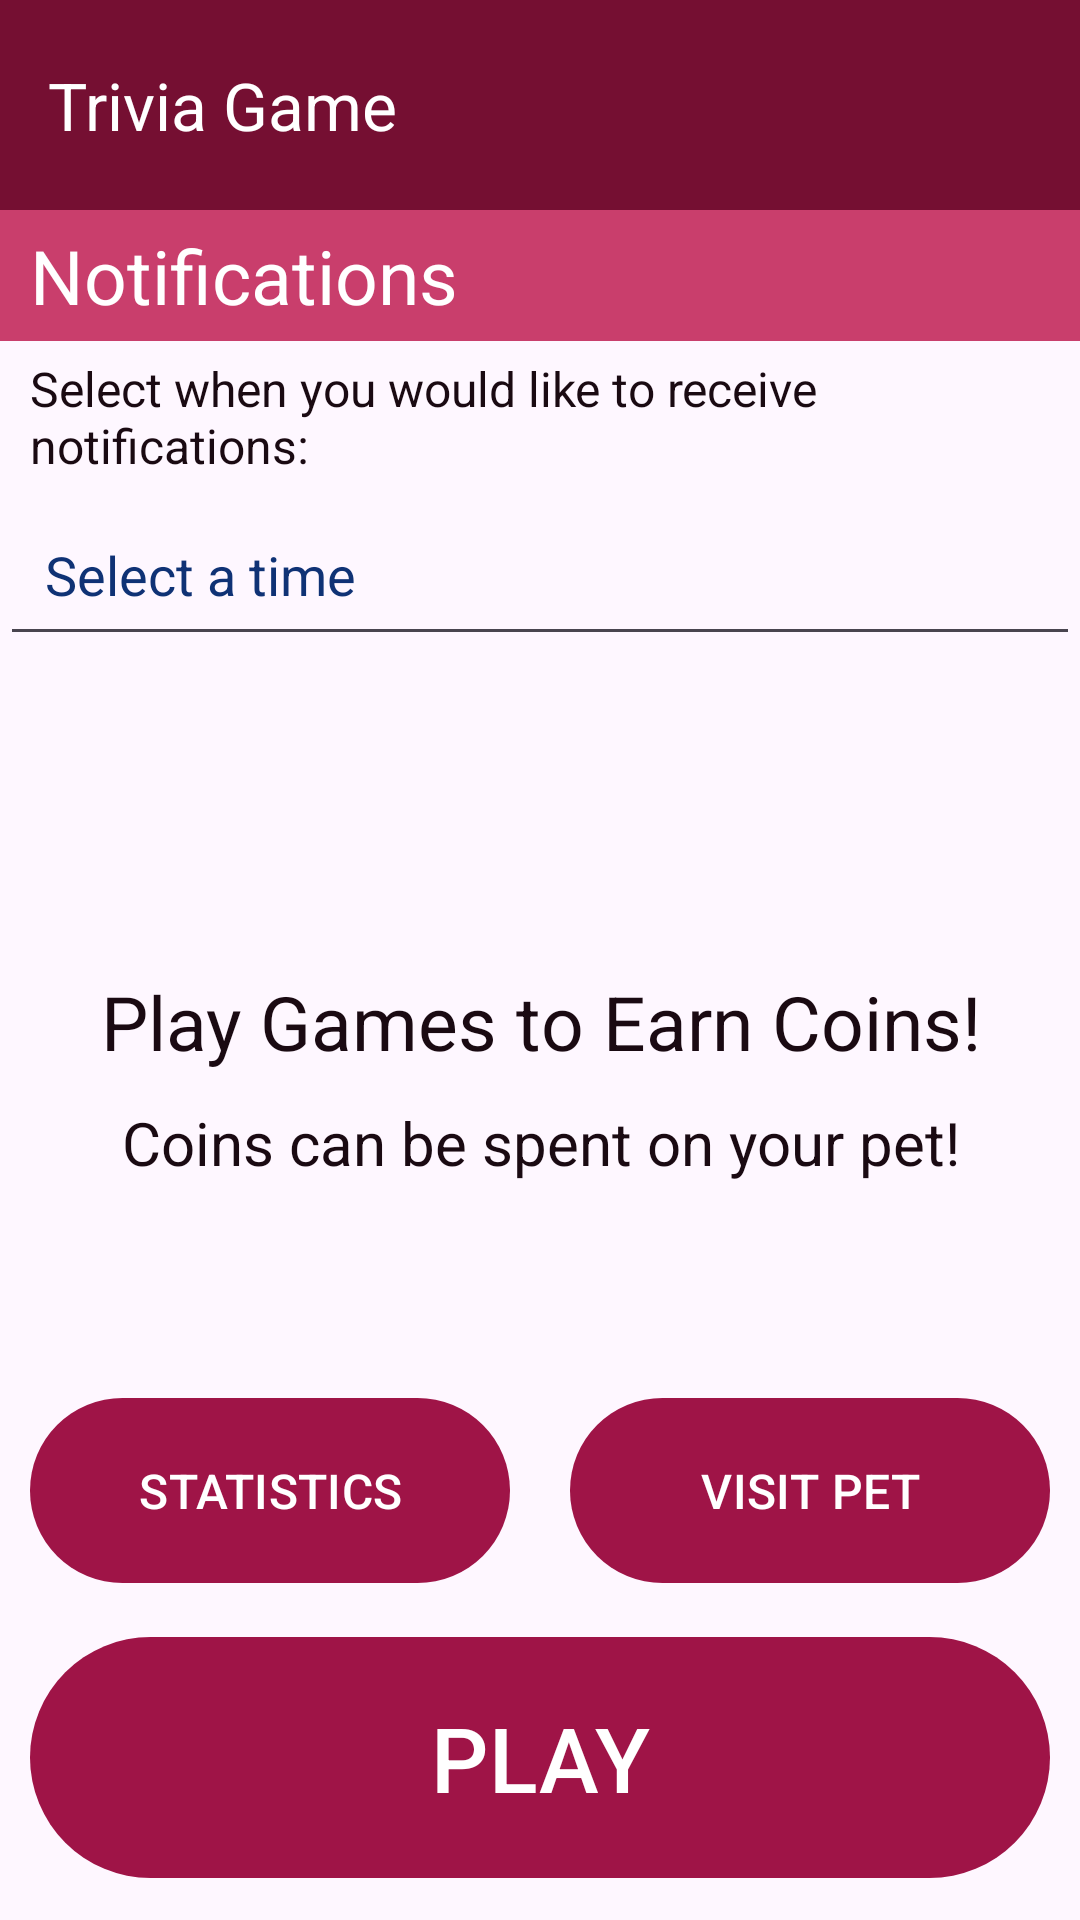

Layout XML and referenced resources for this Android screen:
<!-- AndroidManifest.xml: application theme Theme.TriviaGame -->
<!-- res/layout/homescreen_activity.xml -->
<?xml version="1.0" encoding="utf-8"?>
<androidx.constraintlayout.widget.ConstraintLayout
    xmlns:android="http://schemas.android.com/apk/res/android"
    xmlns:app="http://schemas.android.com/apk/res-auto"
    xmlns:tools="http://schemas.android.com/tools"
    android:layout_width="match_parent"
    android:layout_height="match_parent">

    <com.google.android.material.appbar.MaterialToolbar
        style="@style/CustomAppBar"
        android:id="@+id/app_bar"

        app:titleTextColor="@color/light_text_primary"
        app:navigationIconTint="@color/light_text_primary"
        app:title="@string/home_screen_title"
        app:layout_constraintStart_toStartOf="parent"
        app:layout_constraintEnd_toEndOf="parent"
        app:layout_constraintTop_toTopOf="parent"/>

    <com.google.android.material.textview.MaterialTextView
        style="@style/LargeTextView"
        android:id="@+id/notification_text"
        android:text="@string/notification_text"
        android:gravity="start"
        android:background="@color/light_primary"

        app:layout_constraintTop_toBottomOf="@id/app_bar"
        app:layout_constraintEnd_toEndOf="parent"
        app:layout_constraintStart_toStartOf="parent"/>

    <com.google.android.material.textview.MaterialTextView
        style="@style/SmallTextView"
        android:id="@+id/description_text"
        android:text="@string/description_text"
        android:textColor="@color/dark_text_primary"
        android:gravity="start"

        app:layout_constraintTop_toBottomOf="@id/notification_text"
        app:layout_constraintEnd_toEndOf="parent"
        app:layout_constraintStart_toStartOf="parent"/>

   <com.google.android.material.textfield.MaterialAutoCompleteTextView
       android:layout_width="match_parent"
       android:layout_height="wrap_content"
       android:inputType="none"
       android:padding="15dp"
       android:focusable="false"
       android:hint="@string/time_selection_hint"
       android:textColorHint="@color/dark_secondary"
       android:id="@+id/time_text_field"
       app:layout_constraintTop_toBottomOf="@id/description_text"
       />

    <com.google.android.material.textview.MaterialTextView
        style="@style/LargeTextView"
        android:id="@+id/home_screen_heading"
        android:text="@string/home_screen_heading"
        android:textColor="@color/dark_text_primary"

        app:layout_constraintBottom_toTopOf="@+id/statistics_button"
        app:layout_constraintTop_toBottomOf="@+id/time_text_field"
        app:layout_constraintEnd_toEndOf="parent"
        app:layout_constraintStart_toStartOf="parent" />

    <com.google.android.material.textview.MaterialTextView
        style="@style/MediumTextView"
        android:id="@+id/home_screen_subheading"
        android:text="@string/home_screen_subheading"
        android:textColor="@color/dark_text_primary"

        app:layout_constraintTop_toBottomOf="@+id/home_screen_heading"
        app:layout_constraintEnd_toEndOf="parent"
        app:layout_constraintStart_toStartOf="parent" />

    <com.google.android.material.button.MaterialButton
        style="@style/CustomButton"
        android:id="@+id/play_button"
        android:textSize="30sp"
        android:text="@string/play_button"

        app:layout_constraintBottom_toBottomOf="parent"
        app:layout_constraintEnd_toEndOf="parent"
        app:layout_constraintStart_toStartOf="parent"/>

    <com.google.android.material.button.MaterialButton
        style="@style/CustomButton"
        android:id="@+id/pet_button"
        android:text="@string/pet_button"
        android:layout_marginStart="5dp"
        android:layout_marginEnd="20dp"

        app:layout_constraintBottom_toTopOf="@+id/play_button"
        app:layout_constraintStart_toEndOf="@+id/statistics_button"
        app:layout_constraintEnd_toEndOf="parent"/>

    <com.google.android.material.button.MaterialButton
        style="@style/CustomButton"
        android:id="@+id/statistics_button"
        android:text="@string/statistics_button"
        android:layout_marginStart="20dp"
        android:layout_marginEnd="5dp"

        app:layout_constraintBottom_toTopOf="@+id/play_button"
        app:layout_constraintStart_toStartOf="parent"
        app:layout_constraintEnd_toStartOf="@+id/pet_button"/>


</androidx.constraintlayout.widget.ConstraintLayout>
<!-- resources referenced by this layout -->
<resources>
  <color name="dark_secondary">#0F3275</color>
  <color name="dark_text_primary">#1A0A12</color>
  <color name="light_primary">#C93E6C</color>
  <color name="light_text_primary">#FFFFFF</color>
  <string name="description_text">Select when you would like to receive notifications:</string>
  <string name="home_screen_heading">Play Games to Earn Coins!</string>
  <string name="home_screen_subheading">Coins can be spent on your pet!</string>
  <string name="home_screen_title">Trivia Game</string>
  <string name="notification_text">Notifications</string>
  <string name="pet_button">VISIT PET</string>
  <string name="play_button">PLAY</string>
  <string name="statistics_button">STATISTICS</string>
  <string name="time_selection_hint">Select a time</string>
  <style name="CustomAppBar" parent="Widget.Material3.ActionBar.Solid">
          <item name="android:layout_width">match_parent</item>
          <item name="android:layout_height">70dp</item>
          <item name="android:background">@color/dark_primary</item>
          <item name="android:titleTextColor">@color/light_text_primary</item>
          <item name="colorOnPrimarySurface">@color/light_text_primary</item>
          <item name="android:elevation">4dp</item>
      </style>
  <style name="CustomButton" parent="Widget.Material3.Button">
          <item name="android:layout_width">0dp</item>
          <item name="android:layout_height">wrap_content</item>
          <item name="android:textSize">16sp</item>
          <item name="android:paddingVertical">20dp</item>
          <item name="android:layout_marginVertical">10dp</item>
          <item name="android:layout_marginHorizontal">10dp</item>
      </style>
  <style name="LargeTextView" parent="Widget.AppCompat.TextView">
          <item name="android:layout_width">match_parent</item>
          <item name="android:layout_height">wrap_content</item>
          <item name="android:gravity">center</item>
          <item name="android:textSize">25sp</item>
          <item name="android:textColor">@color/light_text_primary</item>
          <item name="android:paddingHorizontal">10dp</item>
          <item name="android:paddingVertical">5dp</item>
      </style>
  <style name="MediumTextView" parent="LargeTextView">
          <item name="android:textSize">20sp</item>
      </style>
  <style name="SmallTextView" parent="LargeTextView">
          <item name="android:layout_weight">1</item>
          <item name="android:layout_gravity">center_vertical</item>
          <item name="android:textSize">16sp</item>
      </style>
  <style name="Theme.TriviaGame" parent="Base.Theme.TriviaGame" />
  <color name="dark_primary">#750F32</color>
  <style name="Base.Theme.TriviaGame" parent="Theme.Material3.Light.NoActionBar">
          
          <item name="colorPrimary">@color/primary</item>
          <item name="colorPrimaryDark">@color/dark_primary</item>
          <item name="colorOnPrimary">@color/light_text_primary</item>
          <item name="colorOnPrimarySurface">@color/light_text_primary</item>
  
          
          <item name="colorSecondary">@color/secondary</item>
          <item name="colorSecondaryVariant">@color/dark_secondary</item>
          <item name="colorOnSecondary">@color/light_text_secondary</item>
  
          
          <item name="colorOnError">@color/white</item>
  
          <item name="alertDialogTheme">@style/AlertDialogTheme</item>
      </style>
  <color name="primary">#9F1447</color>
  <color name="secondary">#14479F</color>
  <color name="light_text_secondary">#FFFFFF</color>
  <color name="white">#FFFFFF</color>
  <style name="AlertDialogTheme" parent="ThemeOverlay.Material3.Dialog.Alert">
          <item name="buttonBarButtonStyle">@style/DialogButtonStyle</item>
      </style>
  <style name="DialogButtonStyle" parent="Widget.MaterialComponents.Button.TextButton.Dialog">
          <item name="android:textColor">@color/dark_secondary</item>
      </style>
</resources>
